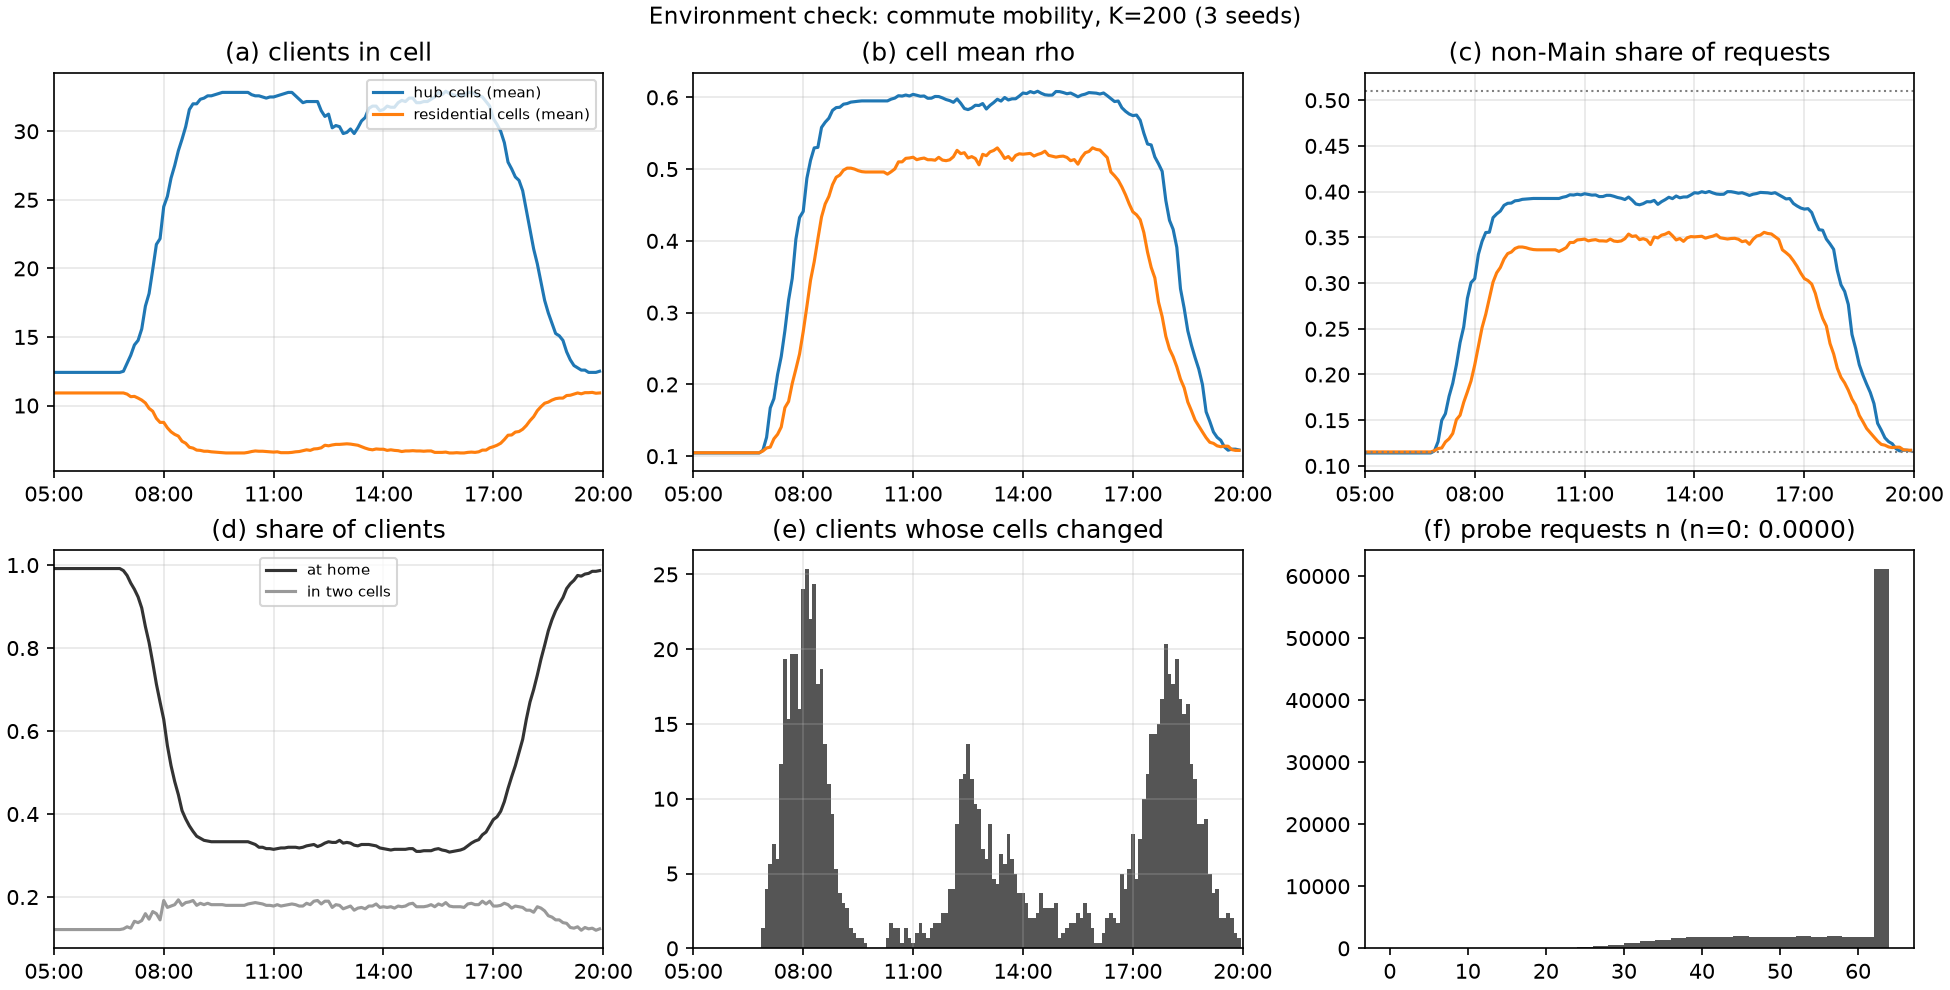

The table this chart was drawn from, first rows:
round, clock, series, clients_in_cell, cell_mean_rho, non_main_share, share_at_home, share_two_cells, membership_changes
1, 05:00, hub cells (mean), 12.42, 0.1045, 0.1142, 0.9917, 0.1217, 0.00
1, 05:00, residential cells (mean), 10.92, 0.1048, 0.1153, 0.9917, 0.1217, 0.00
2, 05:06, hub cells (mean), 12.42, 0.1045, 0.1142, 0.9917, 0.1217, 0.00
2, 05:06, residential cells (mean), 10.92, 0.1048, 0.1153, 0.9917, 0.1217, 0.00
3, 05:12, hub cells (mean), 12.42, 0.1045, 0.1142, 0.9917, 0.1217, 0.00
3, 05:12, residential cells (mean), 10.92, 0.1048, 0.1153, 0.9917, 0.1217, 0.00
4, 05:18, hub cells (mean), 12.42, 0.1045, 0.1142, 0.9917, 0.1217, 0.00
4, 05:18, residential cells (mean), 10.92, 0.1048, 0.1153, 0.9917, 0.1217, 0.00
5, 05:24, hub cells (mean), 12.42, 0.1045, 0.1142, 0.9917, 0.1217, 0.00
5, 05:24, residential cells (mean), 10.92, 0.1048, 0.1153, 0.9917, 0.1217, 0.00
6, 05:30, hub cells (mean), 12.42, 0.1045, 0.1142, 0.9917, 0.1217, 0.00
6, 05:30, residential cells (mean), 10.92, 0.1048, 0.1153, 0.9917, 0.1217, 0.00
7, 05:36, hub cells (mean), 12.42, 0.1045, 0.1142, 0.9917, 0.1217, 0.00
7, 05:36, residential cells (mean), 10.92, 0.1048, 0.1153, 0.9917, 0.1217, 0.00
8, 05:42, hub cells (mean), 12.42, 0.1045, 0.1142, 0.9917, 0.1217, 0.00
8, 05:42, residential cells (mean), 10.92, 0.1048, 0.1153, 0.9917, 0.1217, 0.00
9, 05:48, hub cells (mean), 12.42, 0.1045, 0.1142, 0.9917, 0.1217, 0.00
9, 05:48, residential cells (mean), 10.92, 0.1048, 0.1153, 0.9917, 0.1217, 0.00
10, 05:54, hub cells (mean), 12.42, 0.1045, 0.1142, 0.9917, 0.1217, 0.00
10, 05:54, residential cells (mean), 10.92, 0.1048, 0.1153, 0.9917, 0.1217, 0.00
11, 06:00, hub cells (mean), 12.42, 0.1045, 0.1142, 0.9917, 0.1217, 0.00
11, 06:00, residential cells (mean), 10.92, 0.1048, 0.1153, 0.9917, 0.1217, 0.00
12, 06:06, hub cells (mean), 12.42, 0.1045, 0.1142, 0.9917, 0.1217, 0.00
12, 06:06, residential cells (mean), 10.92, 0.1048, 0.1153, 0.9917, 0.1217, 0.00
13, 06:12, hub cells (mean), 12.42, 0.1045, 0.1142, 0.9917, 0.1217, 0.00
13, 06:12, residential cells (mean), 10.92, 0.1048, 0.1153, 0.9917, 0.1217, 0.00
14, 06:18, hub cells (mean), 12.42, 0.1045, 0.1142, 0.9917, 0.1217, 0.00
14, 06:18, residential cells (mean), 10.92, 0.1048, 0.1153, 0.9917, 0.1217, 0.00
15, 06:24, hub cells (mean), 12.42, 0.1045, 0.1142, 0.9917, 0.1217, 0.00
15, 06:24, residential cells (mean), 10.92, 0.1048, 0.1153, 0.9917, 0.1217, 0.00
16, 06:30, hub cells (mean), 12.42, 0.1045, 0.1142, 0.9917, 0.1217, 0.00
16, 06:30, residential cells (mean), 10.92, 0.1048, 0.1153, 0.9917, 0.1217, 0.00
17, 06:36, hub cells (mean), 12.42, 0.1045, 0.1142, 0.9917, 0.1217, 0.00
17, 06:36, residential cells (mean), 10.92, 0.1048, 0.1153, 0.9917, 0.1217, 0.00
18, 06:42, hub cells (mean), 12.42, 0.1045, 0.1142, 0.9917, 0.1217, 0.00
18, 06:42, residential cells (mean), 10.92, 0.1048, 0.1153, 0.9917, 0.1217, 0.00
19, 06:48, hub cells (mean), 12.42, 0.1045, 0.1142, 0.9917, 0.1217, 0.00
19, 06:48, residential cells (mean), 10.92, 0.1048, 0.1153, 0.9917, 0.1217, 0.00
20, 06:54, hub cells (mean), 12.5, 0.1084, 0.1164, 0.9867, 0.1233, 1.33
20, 06:54, residential cells (mean), 10.92, 0.1072, 0.1167, 0.9867, 0.1233, 1.33
21, 07:00, hub cells (mean), 13.08, 0.1263, 0.1266, 0.9750, 0.1283, 4.00
21, 07:00, residential cells (mean), 10.83, 0.1114, 0.1190, 0.9750, 0.1283, 4.00
22, 07:06, hub cells (mean), 13.67, 0.1672, 0.1499, 0.9567, 0.1250, 5.67
22, 07:06, residential cells (mean), 10.65, 0.1126, 0.1197, 0.9567, 0.1250, 5.67
23, 07:12, hub cells (mean), 14.42, 0.1802, 0.1572, 0.9417, 0.1417, 7.00
23, 07:12, residential cells (mean), 10.67, 0.1242, 0.1262, 0.9417, 0.1417, 7.00
24, 07:18, hub cells (mean), 14.75, 0.2138, 0.1762, 0.9233, 0.1383, 6.00
24, 07:18, residential cells (mean), 10.54, 0.1304, 0.1297, 0.9233, 0.1383, 6.00
25, 07:24, hub cells (mean), 15.58, 0.2389, 0.1904, 0.8967, 0.1433, 12.33
25, 07:24, residential cells (mean), 10.4, 0.1407, 0.1355, 0.8967, 0.1433, 12.33
26, 07:30, hub cells (mean), 17.25, 0.2749, 0.2106, 0.8517, 0.1600, 19.33
26, 07:30, residential cells (mean), 10.19, 0.1677, 0.1506, 0.8517, 0.1600, 19.33
27, 07:36, hub cells (mean), 18.17, 0.3174, 0.2349, 0.8133, 0.1467, 15.33
27, 07:36, residential cells (mean), 9.792, 0.1762, 0.1554, 0.8133, 0.1467, 15.33
28, 07:42, hub cells (mean), 19.92, 0.3477, 0.2521, 0.7650, 0.1650, 19.67
28, 07:42, residential cells (mean), 9.583, 0.2013, 0.1696, 0.7650, 0.1650, 19.67
29, 07:48, hub cells (mean), 21.75, 0.4024, 0.2833, 0.7133, 0.1600, 19.67
29, 07:48, residential cells (mean), 9.062, 0.2214, 0.1810, 0.7133, 0.1600, 19.67
30, 07:54, hub cells (mean), 22.17, 0.4325, 0.3005, 0.6700, 0.1450, 16.00
30, 07:54, residential cells (mean), 8.771, 0.2424, 0.1931, 0.6700, 0.1450, 16.00
... 240 more rows
